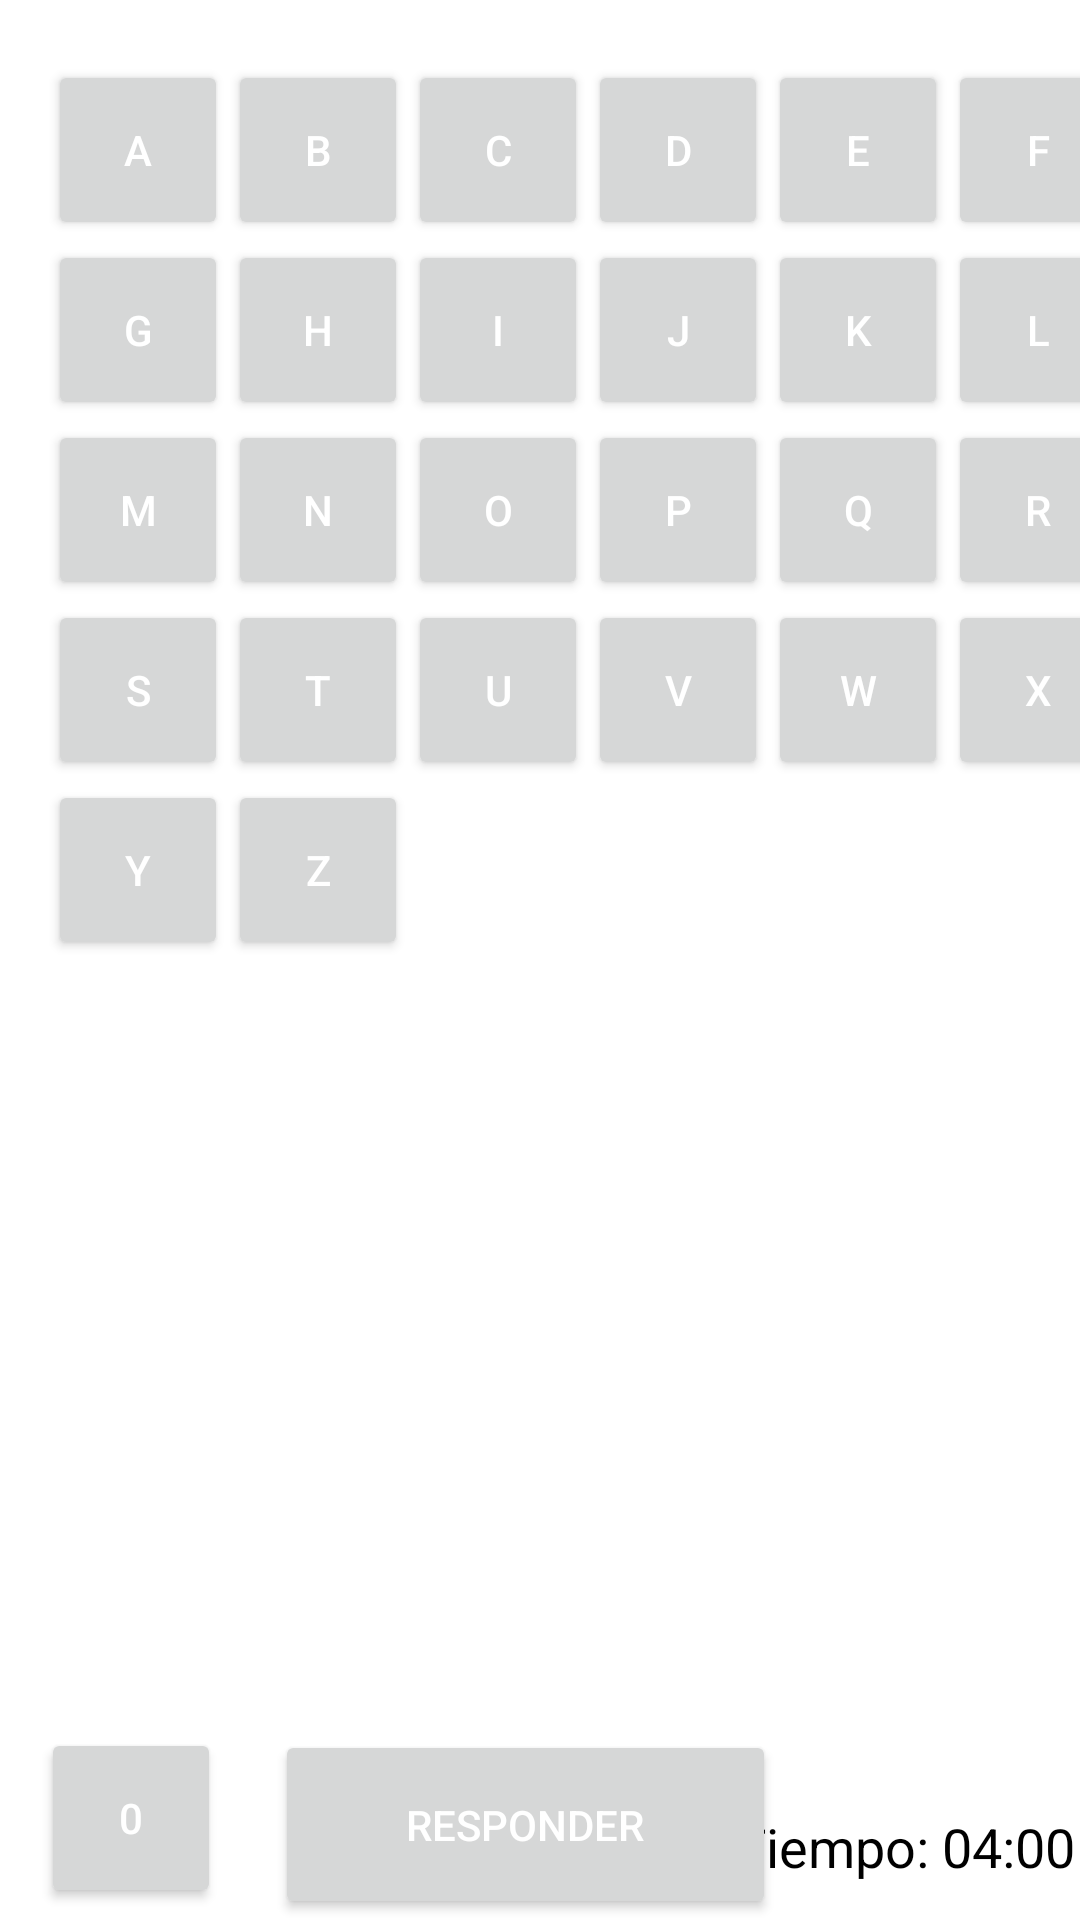

Here is an Android app screen rendered from its layout file. Give the layout XML and the strings, colors and styles it references.
<!-- AndroidManifest.xml: application theme Theme.Pasapalabras -->
<!-- res/layout/activity_jugar.xml -->
<?xml version="1.0" encoding="utf-8"?>
<androidx.constraintlayout.widget.ConstraintLayout xmlns:android="http://schemas.android.com/apk/res/android"
    xmlns:app="http://schemas.android.com/apk/res-auto"
    xmlns:tools="http://schemas.android.com/tools"
    android:id="@+id/main"
    android:layout_width="match_parent"
    android:layout_height="match_parent"
    tools:context=".JugarActivity">

    


    <Button
        android:id="@+id/responderButton"
        android:layout_width="167dp"
        android:layout_height="63dp"
        android:text="Responder"
        android:textColor="#FFFFFF"
        app:layout_constraintBottom_toBottomOf="parent"
        app:layout_constraintEnd_toEndOf="parent"
        app:layout_constraintHorizontal_bias="0.475"
        app:layout_constraintStart_toStartOf="parent"
        app:layout_constraintTop_toBottomOf="@+id/playerImage"
        app:layout_constraintVertical_bias="0.994" />

    <Button
        android:id="@+id/contador"
        android:layout_width="60dp"
        android:layout_height="60dp"
        android:layout_marginBottom="4dp"
        android:text="0"
        android:textColor="#FFFFFF"
        app:layout_constraintBottom_toBottomOf="parent"
        app:layout_constraintEnd_toEndOf="parent"
        app:layout_constraintHorizontal_bias="0.045"
        app:layout_constraintStart_toStartOf="parent" />

    <ImageView
        android:id="@+id/playerImage"
        android:layout_width="150dp"
        android:layout_height="150dp"
        android:layout_marginTop="344dp"
        app:layout_constraintEnd_toEndOf="parent"
        app:layout_constraintHorizontal_bias="0.509"
        app:layout_constraintStart_toStartOf="parent"
        app:layout_constraintTop_toTopOf="parent" />

    <GridLayout
        android:id="@+id/lettersGrid"
        android:layout_width="420dp"
        android:layout_height="340dp"
        android:layout_gravity="center"
        android:layout_marginTop="4dp"
        android:columnCount="6"
        android:padding="16dp"
        android:rowCount="12"
        app:layout_constraintEnd_toEndOf="parent"
        app:layout_constraintHorizontal_bias="0.0"
        app:layout_constraintStart_toStartOf="parent"
        app:layout_constraintTop_toTopOf="parent">

        
        <Button
            android:id="@+id/letterA"
            android:layout_width="60dp"
            android:layout_height="60dp"
           android:text="A"
            android:textColor="#FFFFFF" />

        <Button
            android:id="@+id/letterB"
            android:layout_width="60dp"
            android:layout_height="60dp"
            android:text="B"
            android:textColor="#FFFFFF" />

        <Button
            android:id="@+id/letterC"
            android:layout_width="60dp"
            android:layout_height="60dp"
            android:text="C"
            android:textColor="#FFFFFF" />

        <Button
            android:id="@+id/letterD"
            android:layout_width="60dp"
            android:layout_height="60dp"
            android:text="D"
            android:textColor="#FFFFFF" />

        <Button
            android:id="@+id/letterE"
            android:layout_width="60dp"
            android:layout_height="60dp"
            android:text="E"
            android:textColor="#FFFFFF" />

        <Button
            android:id="@+id/letterF"
            android:layout_width="60dp"
            android:layout_height="60dp"
            android:text="F"
            android:textColor="#FFFFFF" />

        <Button
            android:id="@+id/letterG"
            android:layout_width="60dp"
            android:layout_height="60dp"
            android:text="G"
            android:textColor="#FFFFFF" />

        <Button
            android:id="@+id/letterH"
            android:layout_width="60dp"
            android:layout_height="60dp"
            android:text="H"
            android:textColor="#FFFFFF" />

        <Button
            android:id="@+id/letterI"
            android:layout_width="60dp"
            android:layout_height="60dp"
            android:text="I"
            android:textColor="#FFFFFF" />

        <Button
            android:id="@+id/letterJ"
            android:layout_width="60dp"
            android:layout_height="60dp"
            android:text="J"
            android:textColor="#FFFFFF" />

        <Button
            android:id="@+id/letterK"
            android:layout_width="60dp"
            android:layout_height="60dp"
            android:text="K"
            android:textColor="#FFFFFF" />

        <Button
            android:id="@+id/letterL"
            android:layout_width="60dp"
            android:layout_height="60dp"
            android:text="L"
            android:textColor="#FFFFFF" />

        <Button
            android:id="@+id/letterM"
            android:layout_width="60dp"
            android:layout_height="60dp"
            android:text="M"
            android:textColor="#FFFFFF" />

        <Button
            android:id="@+id/letterN"
            android:layout_width="60dp"
            android:layout_height="60dp"
            android:text="N"
            android:textColor="#FFFFFF" />


        <Button
            android:id="@+id/letterO"
            android:layout_width="60dp"
            android:layout_height="60dp"
            android:text="O"
            android:textColor="#FFFFFF" />

        <Button
            android:id="@+id/letterP"
            android:layout_width="60dp"
            android:layout_height="60dp"
            android:text="P"
            android:textColor="#FFFFFF" />

        <Button
            android:id="@+id/letterQ"
            android:layout_width="60dp"
            android:layout_height="60dp"
            android:text="Q"
            android:textColor="#FFFFFF" />

        <Button
            android:id="@+id/letterR"
            android:layout_width="60dp"
            android:layout_height="60dp"
            android:text="R"
            android:textColor="#FFFFFF" />

        <Button
            android:id="@+id/letterS"
            android:layout_width="60dp"
            android:layout_height="60dp"
            android:text="S"
            android:textColor="#FFFFFF" />

        <Button
            android:id="@+id/letterT"
            android:layout_width="60dp"
            android:layout_height="60dp"
            android:text="T"
            android:textColor="#FFFFFF" />

        <Button
            android:id="@+id/letterU"
            android:layout_width="60dp"
            android:layout_height="60dp"
            android:text="U"
            android:textColor="#FFFFFF" />

        <Button
            android:id="@+id/letterV"
            android:layout_width="60dp"
            android:layout_height="60dp"
            android:text="V"
            android:textColor="#FFFFFF" />

        <Button
            android:id="@+id/letterW"
            android:layout_width="60dp"
            android:layout_height="60dp"
            android:text="W"
            android:textColor="#FFFFFF" />

        <Button
            android:id="@+id/letterX"
            android:layout_width="60dp"
            android:layout_height="60dp"
            android:text="X"
            android:textColor="#FFFFFF" />

        <Button
            android:id="@+id/letterY"
            android:layout_width="60dp"
            android:layout_height="60dp"
            android:text="Y"
            android:textColor="#FFFFFF" />

        <Button
            android:id="@+id/letterZ"
            android:layout_width="60dp"
            android:layout_height="60dp"
            android:text="Z"
            android:textColor="#FFFFFF" />
    </GridLayout>

    <TextView
        android:id="@+id/timerText"
        android:layout_width="wrap_content"
        android:layout_height="wrap_content"
        android:gravity="center"
        android:text="Tiempo: 04:00"
        android:textColor="@android:color/black"
        android:textSize="18sp"
        app:layout_constraintBottom_toBottomOf="parent"
        app:layout_constraintEnd_toEndOf="parent"
        app:layout_constraintHorizontal_bias="0.993"
        app:layout_constraintStart_toStartOf="parent"
        app:layout_constraintTop_toBottomOf="@+id/lettersGrid"
        app:layout_constraintVertical_bias="0.955" />

    <TextView
        android:id="@+id/Pregunta"
        android:layout_width="282dp"
        android:layout_height="135dp"
        app:layout_constraintBottom_toTopOf="@+id/responderButton"
        app:layout_constraintEnd_toEndOf="parent"
        app:layout_constraintHorizontal_bias="0.498"
        app:layout_constraintStart_toStartOf="parent"
        app:layout_constraintTop_toBottomOf="@+id/playerImage"
        app:layout_constraintVertical_bias="0.116" />

</androidx.constraintlayout.widget.ConstraintLayout>
<!-- resources referenced by this layout -->
<resources>
  <color name="md_theme_primary">#365E9D</color>
  <color name="md_theme_onPrimary">#FFFFFF</color>
  <color name="md_theme_primaryContainer">#82A8EC</color>
  <color name="md_theme_onPrimaryContainer">#001C40</color>
  <color name="md_theme_secondary">#515F79</color>
  <color name="md_theme_onSecondary">#FFFFFF</color>
  <color name="md_theme_secondaryContainer">#D9E4FF</color>
  <color name="md_theme_onSecondaryContainer">#3C4962</color>
  <color name="md_theme_tertiary">#814A87</color>
  <color name="md_theme_onTertiary">#FFFFFF</color>
  <color name="md_theme_tertiaryContainer">#D091D4</color>
  <color name="md_theme_onTertiaryContainer">#36013F</color>
  <color name="md_theme_error">#BA1A1A</color>
  <color name="md_theme_onError">#FFFFFF</color>
  <color name="md_theme_errorContainer">#FFDAD6</color>
  <color name="md_theme_onErrorContainer">#410002</color>
  <color name="md_theme_background">#F9F9FF</color>
  <color name="md_theme_onBackground">#1A1C20</color>
  <color name="md_theme_surface">#F9F9FF</color>
  <color name="md_theme_onSurface">#1A1C20</color>
  <color name="md_theme_surfaceVariant">#DFE2EE</color>
  <color name="md_theme_onSurfaceVariant">#434750</color>
  <color name="md_theme_outline">#737781</color>
  <color name="md_theme_outlineVariant">#C3C6D2</color>
  <color name="md_theme_inverseSurface">#2F3035</color>
  <color name="md_theme_inverseOnSurface">#F1F0F6</color>
  <color name="md_theme_inversePrimary">#AAC7FF</color>
  <color name="md_theme_primaryFixed">#D6E3FF</color>
  <color name="md_theme_onPrimaryFixed">#001B3E</color>
  <color name="md_theme_primaryFixedDim">#AAC7FF</color>
  <color name="md_theme_onPrimaryFixedVariant">#194683</color>
  <color name="md_theme_secondaryFixed">#D6E3FF</color>
  <color name="md_theme_onSecondaryFixed">#0D1C32</color>
  <color name="md_theme_secondaryFixedDim">#B9C7E5</color>
  <color name="md_theme_onSecondaryFixedVariant">#3A4760</color>
  <color name="md_theme_tertiaryFixed">#FFD6FE</color>
  <color name="md_theme_onTertiaryFixed">#35013E</color>
  <color name="md_theme_tertiaryFixedDim">#F2B0F5</color>
  <color name="md_theme_onTertiaryFixedVariant">#67326D</color>
  <color name="md_theme_surfaceDim">#DAD9DF</color>
  <color name="md_theme_surfaceBright">#F9F9FF</color>
  <color name="md_theme_surfaceContainerLowest">#FFFFFF</color>
  <color name="md_theme_surfaceContainerLow">#F3F3F9</color>
  <color name="md_theme_surfaceContainer">#EEEDF3</color>
  <color name="md_theme_surfaceContainerHigh">#E8E7ED</color>
  <color name="md_theme_surfaceContainerHighest">#E2E2E8</color>
</resources>
